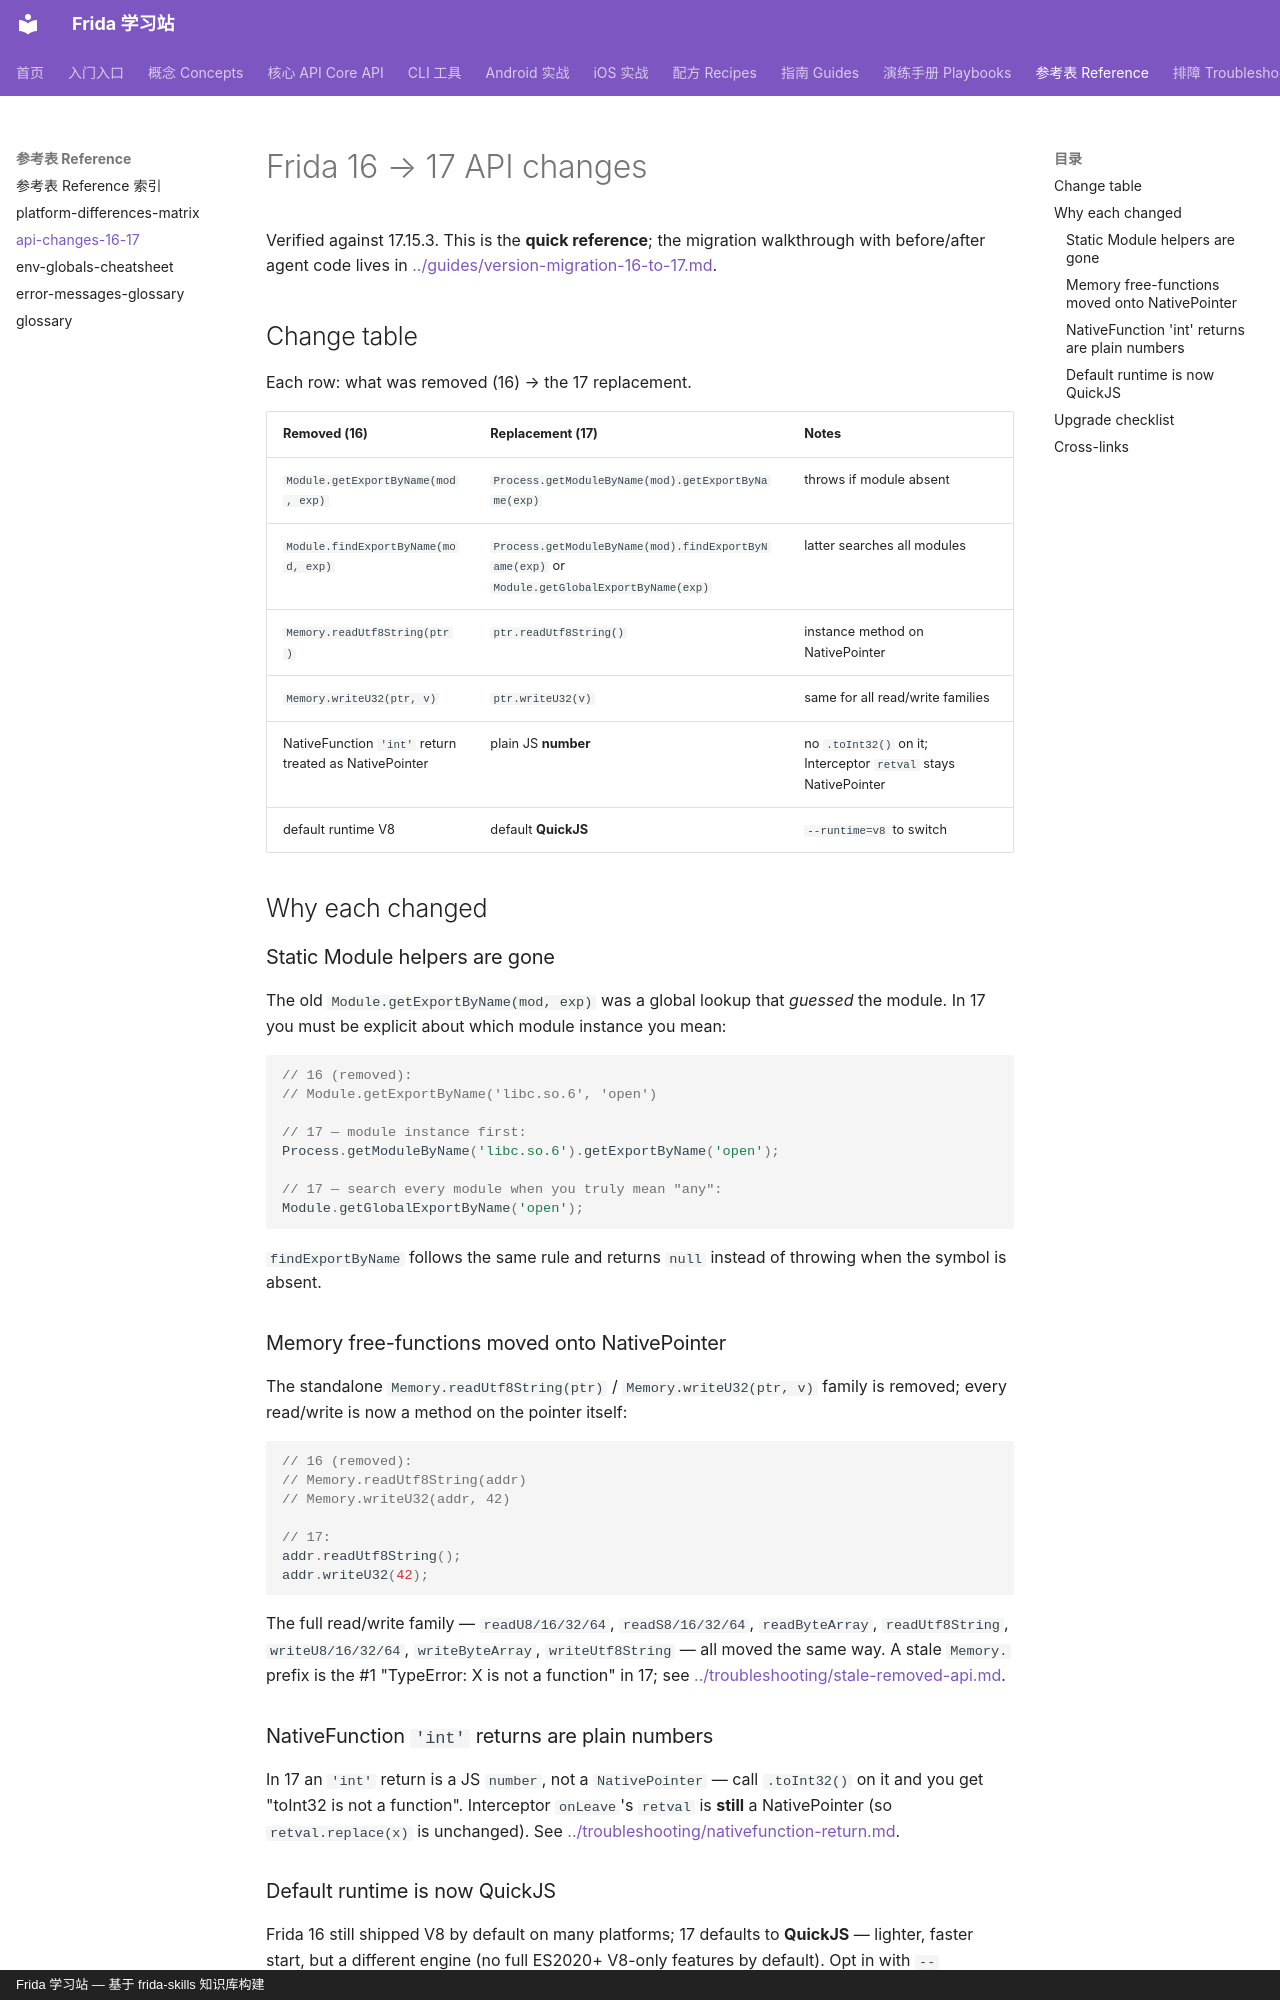

repository: android-security-engineer/frida-skills · page: references/reference/api-changes-16-17/index.html · generator: mkdocs · copyright: Frida 学习站 — 基于 frida-skills 知识库构建

---
name: api-changes-16-17
description: Complete table of Frida API removed/renamed/moved between 16 and 17 with the exact replacement call, cross-linked to troubleshooting and migration docs.
type: leaf
---

# Frida 16 → 17 API changes

Verified against 17.15.3. This is the **quick reference**; the migration
walkthrough with before/after agent code lives in
[../guides/version-migration-16-to-17.md](../guides/version-migration-16-to-17.md).

## Change table

Each row: what was removed (16) → the 17 replacement.

| Removed (16) | Replacement (17) | Notes |
| --- | --- | --- |
| `Module.getExportByName(mod, exp)` | `Process.getModuleByName(mod).getExportByName(exp)` | throws if module absent |
| `Module.findExportByName(mod, exp)` | `Process.getModuleByName(mod).findExportByName(exp)` or `Module.getGlobalExportByName(exp)` | latter searches all modules |
| `Memory.readUtf8String(ptr)` | `ptr.readUtf8String()` | instance method on NativePointer |
| `Memory.writeU32(ptr, v)` | `ptr.writeU32(v)` | same for all read/write families |
| NativeFunction `'int'` return treated as NativePointer | plain JS **number** | no `.toInt32()` on it; Interceptor `retval` stays NativePointer |
| default runtime V8 | default **QuickJS** | `--runtime=v8` to switch |

## Why each changed

### Static Module helpers are gone

The old `Module.getExportByName(mod, exp)` was a global lookup that *guessed*
the module. In 17 you must be explicit about which module instance you mean:

```js
// 16 (removed):
// Module.getExportByName('libc.so.6', 'open')

// 17 — module instance first:
Process.getModuleByName('libc.so.6').getExportByName('open');

// 17 — search every module when you truly mean "any":
Module.getGlobalExportByName('open');
```

`findExportByName` follows the same rule and returns `null` instead of
throwing when the symbol is absent.

### Memory free-functions moved onto NativePointer

The standalone `Memory.readUtf8String(ptr)` / `Memory.writeU32(ptr, v)` family
is removed; every read/write is now a method on the pointer itself:

```js
// 16 (removed):
// Memory.readUtf8String(addr)
// Memory.writeU32(addr, 42)

// 17:
addr.readUtf8String();
addr.writeU32(42);
```

The full read/write family — `readU8/16/32/64`, `readS8/16/32/64`, `readByteArray`,
`readUtf8String`, `writeU8/16/32/64`, `writeByteArray`, `writeUtf8String` — all
moved the same way. A stale `Memory.` prefix is the #1 "TypeError: X is not a
function" in 17; see
[../troubleshooting/stale-removed-api.md](../troubleshooting/stale-removed-api.md).

### NativeFunction `'int'` returns are plain numbers

In 17 an `'int'` return is a JS `number`, not a `NativePointer` — call
`.toInt32()` on it and you get "toInt32 is not a function". Interceptor
`onLeave`'s `retval` is **still** a NativePointer (so `retval.replace(x)` is
unchanged). See [../troubleshooting/nativefunction-return.md](../troubleshooting/nativefunction-return.md).
